Labelled photos from "data", an image-classification folder in Kymer0615/GraffitiTagGeneration. The possible labels are: graffiti, text.

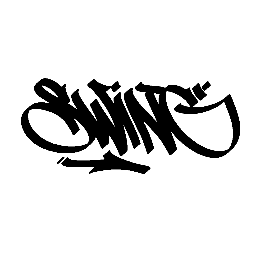
Label: graffiti

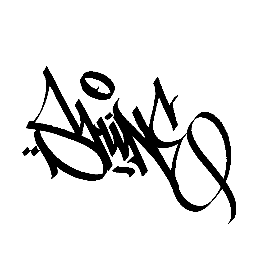
Label: graffiti

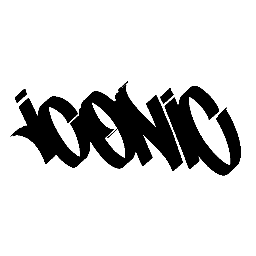
Label: graffiti

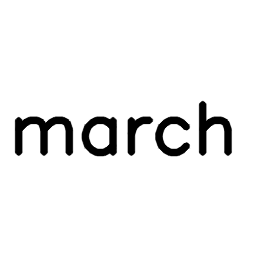
Label: text

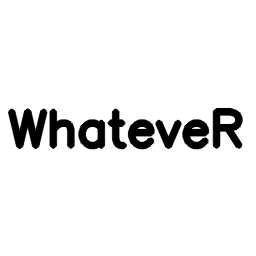
Label: text

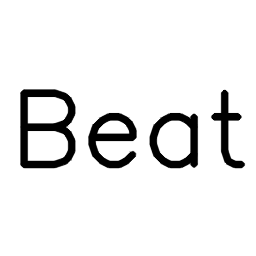
Label: text
